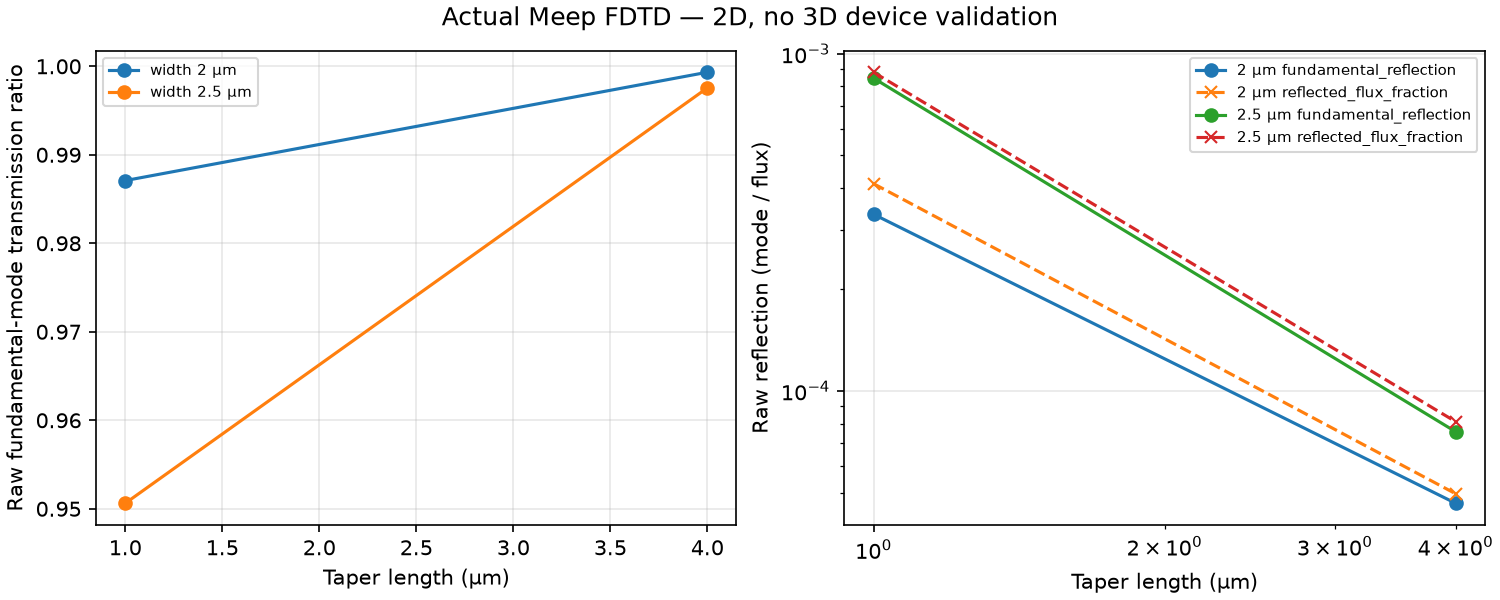

Source data for this figure (header and first rows):
taper_length_um, output_width_um, coupling_efficiency, data_kind, optimization_acceptable
1, 2, 0.9871, fdtd_meep_2d_unvalidated, True
1.0, 2.5, 0.9506, fdtd_meep_2d_unvalidated, True
4, 2, 0.9993, fdtd_meep_2d_unvalidated, True
4.0, 2.5, 0.9976, fdtd_meep_2d_unvalidated, True
